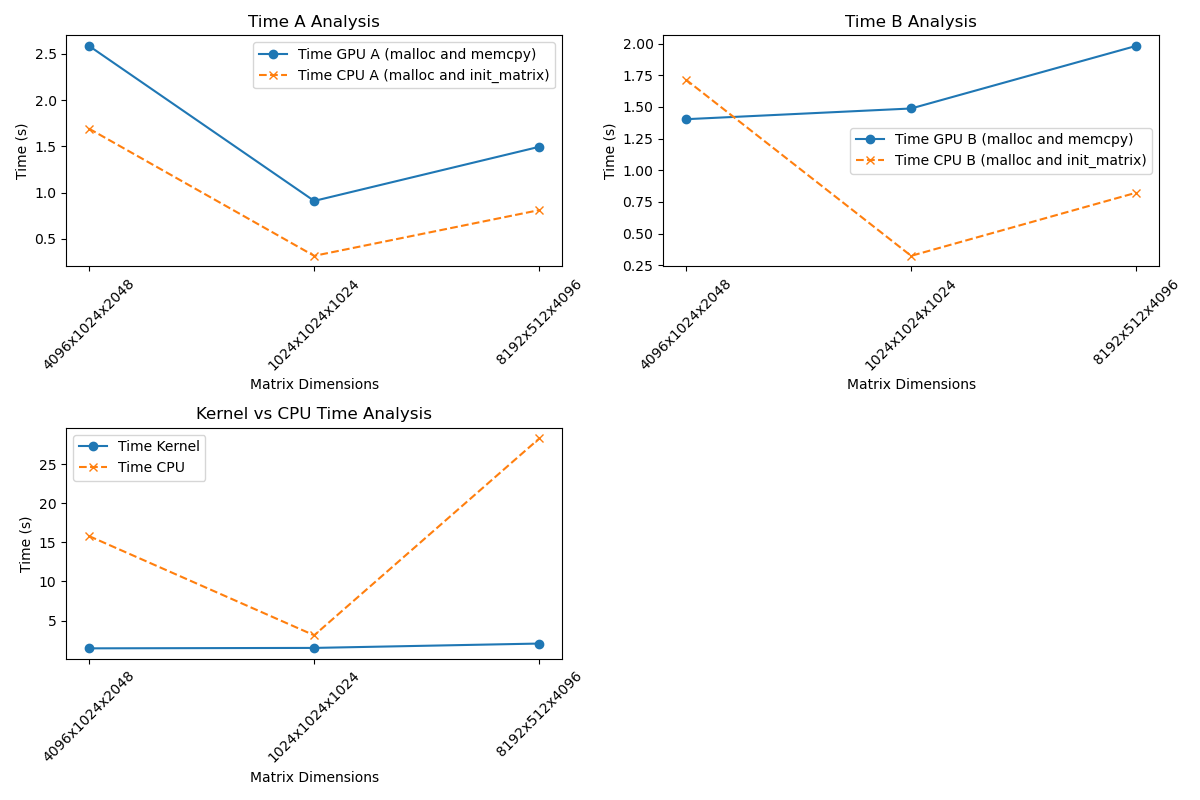

Source data for this figure (header and first rows):
hA, wA/hB, wB, Time A (malloc and memcpy), Time B (malloc and memcpy), Time Kernel, Time A (malloc and init_matrix), Time B (malloc and init_matrix), Time CPU
4096, 1024, 2048, 2.587, 1.403, 1.439, 1.693, 1.716, 15.8
1024, 1024, 1024, 0.9113, 1.488, 1.495, 0.3177, 0.3238, 3.109
8192, 512, 4096, 1.497, 1.982, 2.053, 0.8125, 0.8229, 28.3
